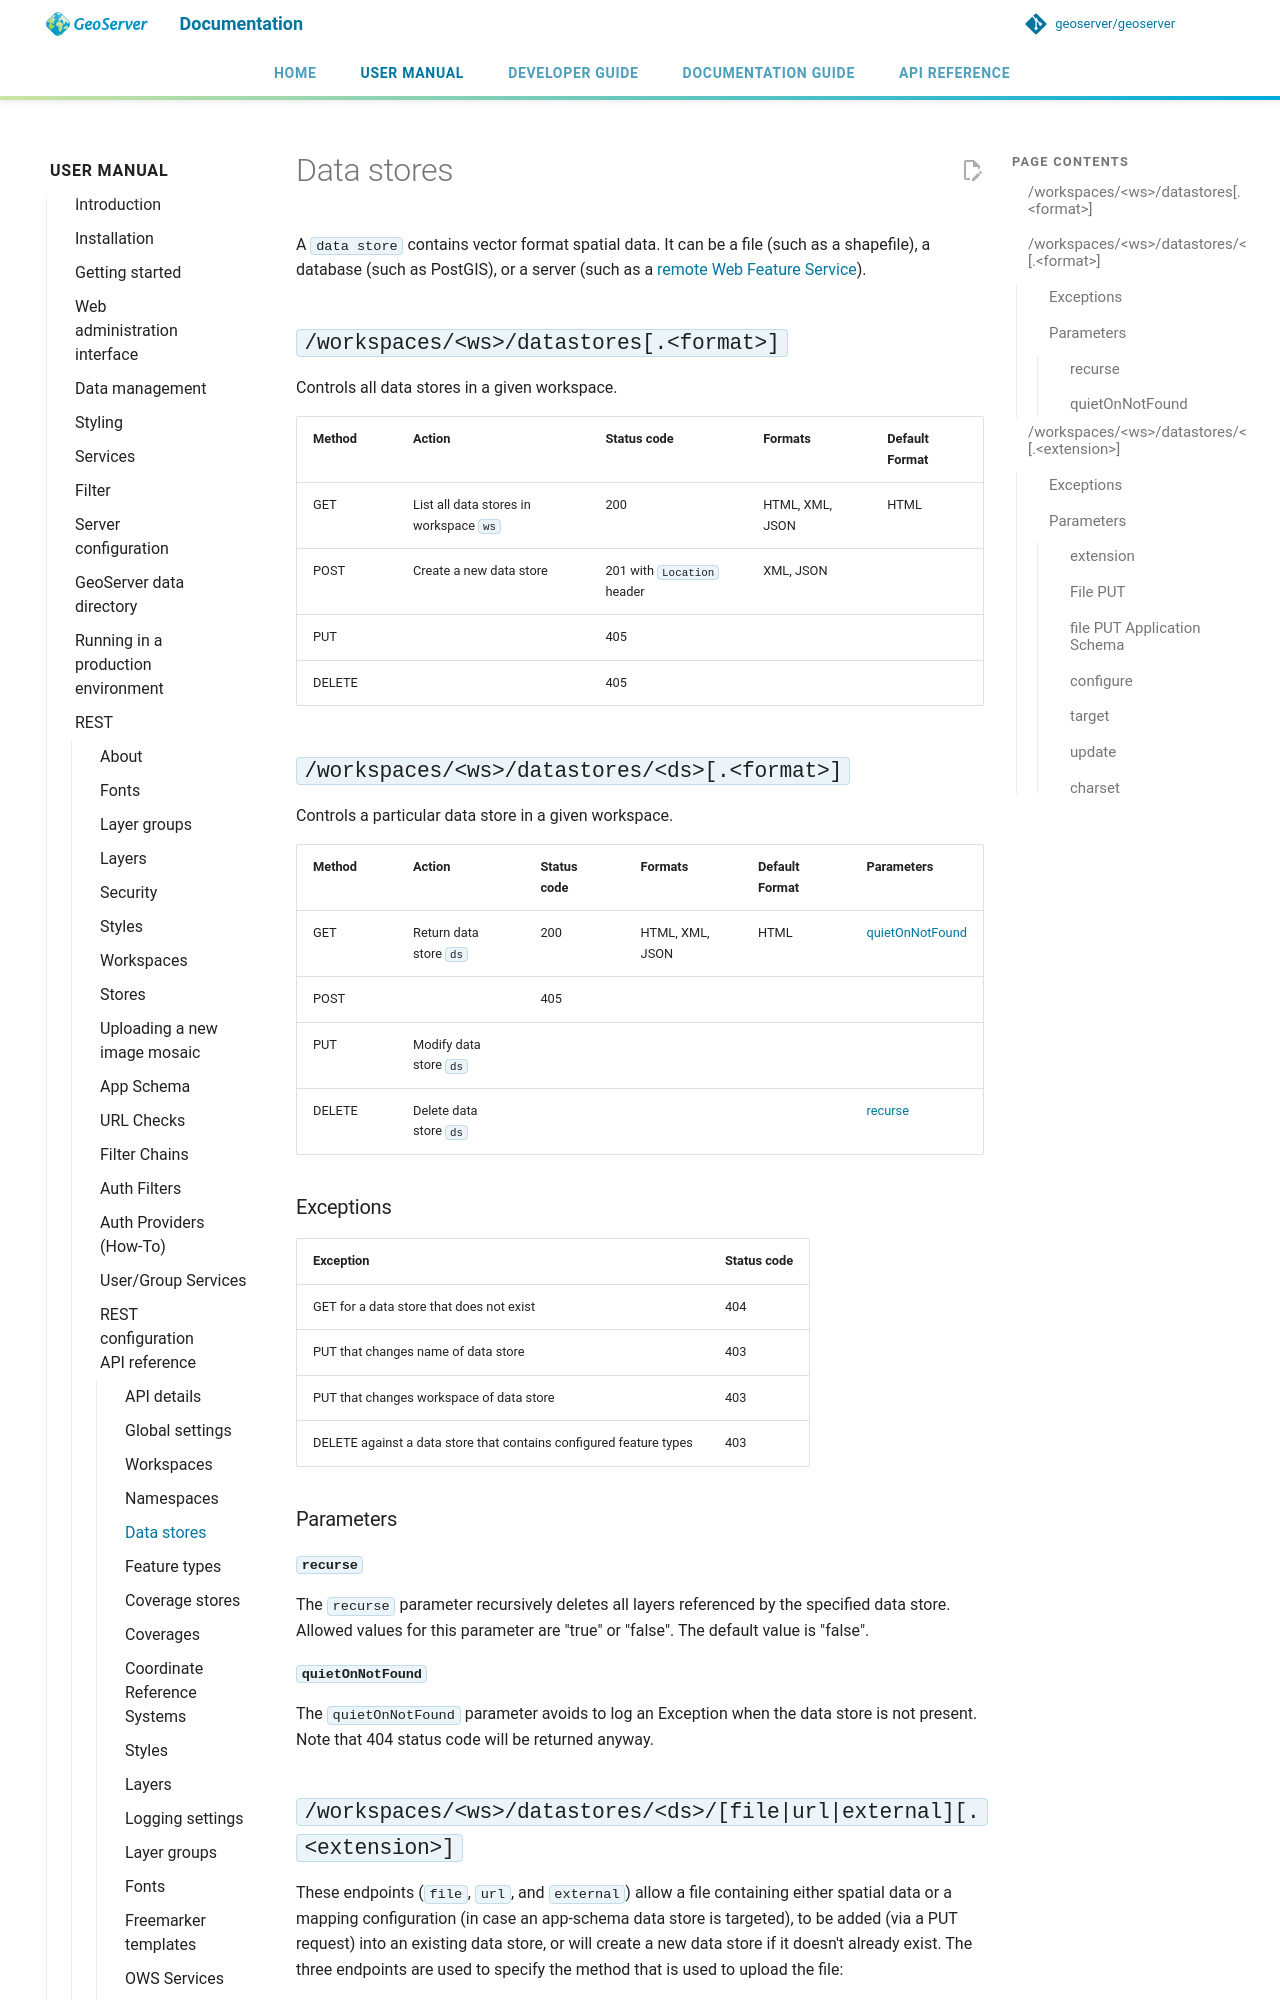

repository: petersmythe/geoserver · page: latest/en/user/rest/api/datastores/index.html · generator: mkdocs

# Data stores

A `data store` contains vector format spatial data. It can be a file (such as a shapefile), a database (such as PostGIS), or a server (such as a [remote Web Feature Service](../../data/cascaded/wfs.md)).

## `/workspaces/<ws>/datastores[.<format>]`

Controls all data stores in a given workspace.

| Method | Action | Status code | Formats | Default Format |
|----|----|----|----|----|
| GET | List all data stores in workspace `ws` | 200 | HTML, XML, JSON | HTML |
| POST | Create a new data store | 201 with `Location` header | XML, JSON |  |
| PUT |  | 405 |  |  |
| DELETE |  | 405 |  |  |

## `/workspaces/<ws>/datastores/<ds>[.<format>]`

Controls a particular data store in a given workspace.

| Method | Action | Status code | Formats | Default Format | Parameters |
|----|----|----|----|----|----|
| GET | Return data store `ds` | 200 | HTML, XML, JSON | HTML | [quietOnNotFound](#rest_api_datastores_quietOnNotFound) |
| POST |  | 405 |  |  |  |
| PUT | Modify data store `ds` |  |  |  |  |
| DELETE | Delete data store `ds` |  |  |  | [recurse](#rest_api_datastores_recurse) |

### Exceptions

| Exception | Status code |
|----|----|
| GET for a data store that does not exist | 404 |
| PUT that changes name of data store | 403 |
| PUT that changes workspace of data store | 403 |
| DELETE against a data store that contains configured feature types | 403 |

### Parameters

#### `recurse` {: #rest_api_datastores_recurse }

The `recurse` parameter recursively deletes all layers referenced by the specified data store. Allowed values for this parameter are "true" or "false". The default value is "false".

#### `quietOnNotFound` {: #rest_api_datastores_quietOnNotFound }

The `quietOnNotFound` parameter avoids to log an Exception when the data store is not present. Note that 404 status code will be returned anyway.
